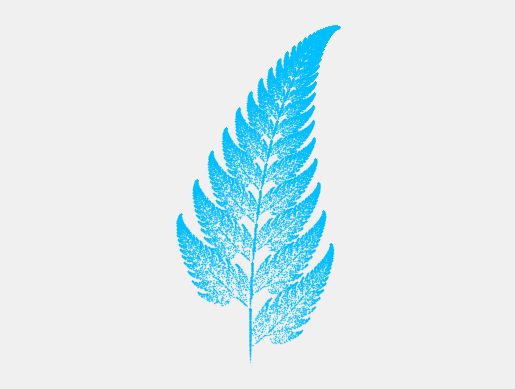
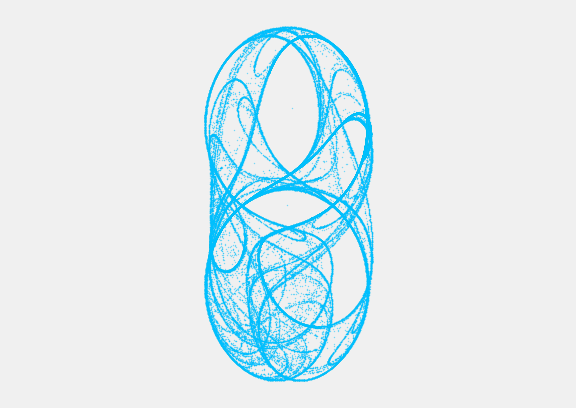

These figures' Python source, in order:
#!/usr/bin/python3

"""FRACTALS: ITERATED FUNCTION SYSTEM"""


import numpy as np
import matplotlib.pyplot as plt


PRECISION = np.float32


def plotf(x, y, color, title):
    """
    Inputs:

    x, y -- tuple, list, or numpy array of numbers
         -- must have the same length
         -- coordinates of points on a plane

    color -- string, valid matplotlib color

    title -- string, title of the plot


    Displays the scatter plot of the given points.


    This fuction does not return any value.
    """

    plt.figure(num=title, facecolor='white')

    plt.style.use('fivethirtyeight')
    plt.axis('equal')
    plt.axis('off')

    plot_options = {
        'color': color,
        'alpha': 0.5,
        'linestyle': '',
        'marker': 'o',
        'markersize': 1,
        'markeredgewidth': 0,
        'markeredgecolor': '#CC2EFA',
        'markerfacecolor': '#00BFFF'
    }

    plt.plot(x, y, **plot_options)
    plt.show()


def ifs(lvl, p, a, b, c, d, e, f,
        title='ITERATED FUNCTION SYSTEM FRACTAL', color='#0080FF'):
    """
    Inputs:

    lvl -- integer, number of iterations

    p, a, b, c, d, e, f -- tuple, list, or numpy array of numbers
                        -- IFS parameters
                        -- all must have the same length
                        -- p must be sorted in descending order and other
                           parameters must be adjusted accordingly

    title -- string, title of the plot

    color -- string, valid matplotlib color


    Calculates coordinates and displays the points.


    This fuction does not return any value.
    """

    lvl += 1
    param_indexes = range(len(p))

    # Containers to store xy components/coordinates of points on a plane
    x = np.zeros((lvl,), dtype=PRECISION)
    y = np.zeros((lvl,), dtype=PRECISION)

    for i in range(1, lvl):

        temp = np.random.random()

        # i -- index for containers
        # j -- index for parameters

        for j in param_indexes:

            if temp > p[j]:
                x[i] = a[j] * x[i - 1] + b[j] * y[i - 1] + e[j]
                y[i] = c[j] * x[i - 1] + d[j] * y[i - 1] + f[j]
                break

    del lvl, p, a, b, c, d, e, f, i, j, param_indexes, temp

    plotf(x, y, color, title)


def spiral(lvl):
    p = (0.104348, 0.052174, -1.0)
    a = (0.787879, -0.121212, 0.181818)
    b = (-0.424242, 0.257576, -0.136364)
    c = (0.242424, 0.151515, 0.090909)
    d = (0.859848, 0.053030, 0.181818)
    e = (1.758647, -6.721654, 6.086107)
    f = (1.408065, 1.377236, 1.568035)
    ifs(lvl, p, a, b, c, d, e, f, 'IFS SPIRAL')


def dragon(lvl):
    p = (0.212527, -1.0)
    a = (0.824074, 0.088272)
    b = (0.281428, 0.520988)
    c = (-0.212346, -0.463889)
    d = (0.864198, -0.377778)
    e = (-1.882290, 0.785360)
    f = (-0.110607, 8.095795)
    ifs(lvl, p, a, b, c, d, e, f, 'IFS DRAGON')


def fern_leaf(lvl):
    p = (0.15, 0.08, 0.01, -1.0)
    a = (0.85, -0.15, 0.20, 0.0)
    b = (0.04, 0.28, -0.26, 0.0)
    c = (-0.04, 0.26, 0.23, 0.0)
    d = (0.85, 0.24, 0.22, 0.16)
    e = (0.0, 0.0, 0.0, 0.0)
    f = (1.6, 0.44, 1.6, 0.0)
    ifs(lvl, p, a, b, c, d, e, f, 'IFS FERN LEAF')


def maple_leaf(lvl):
    p = (0.65, 0.3, 0.1, -1.0)
    a = (0.43, 0.45, 0.49, 0.14)
    b = (0.52, -0.49, 0.0, 0.01)
    c = (-0.45, 0.47, 0.0, 0.0)
    d = (0.5, 0.47, 0.51, 0.51)
    e = (1.49, -1.62, 0.02, -0.08)
    f = (-0.75, -0.74, 1.62, -1.31)
    ifs(lvl, p, a, b, c, d, e, f, 'IFS MAPLE LEAF')


def sierpinski_triangle(lvl):
    p = (0.6666, 0.3333, -1)
    a = (0.5, 0.5, 0.5)
    b = (0.0, 0.0, 0.0)
    c = (0.0, 0.0, 0.0)
    d = (0.5, 0.5, 0.5)
    e = (0.5, -0.5, -0.5)
    f = (-0.5, 0.5, -0.5)
    ifs(lvl, p, a, b, c, d, e, f, 'IFS SIERPINSKI TRIANGLE')


def clifford_attractor(lvl, a, b, c, d, color='#045FB4'):
    """
    Inputs:

    lvl -- integer, number of iterations

    a, b, c, d -- numeric parameters

    color -- string, valid matplotlib color


    Calculates coordinates and displays the points.


    This fuction does not return any value.
    """

    lvl += 1

    # Containers to store xy components/coordinates of points on a plane
    x = np.zeros((lvl,), dtype=PRECISION)
    y = np.zeros((lvl,), dtype=PRECISION)

    for i in range(1, lvl):
        x[i] = np.sin(a * y[i - 1]) + c * np.cos(a * x[i - 1])
        y[i] = np.sin(b * x[i - 1]) + d * np.cos(b * y[i - 1])

    plotf(x, y, color, 'CLIFFORD ATTRACTOR')


if __name__ == '__main__':
    # spiral(90000)
    # dragon(90000)
    fern_leaf(60000)
    # maple_leaf(90000)
    # sierpinski_triangle(90000)
    # clifford_attractor(100000, 1.5, -1.8, 1.6, 0.9)
    clifford_attractor(90000, 1.7, 1.7, 0.06, 1.2)
    # clifford_attractor(100000, -1.4, 1.6, 1.0, 0.7)
